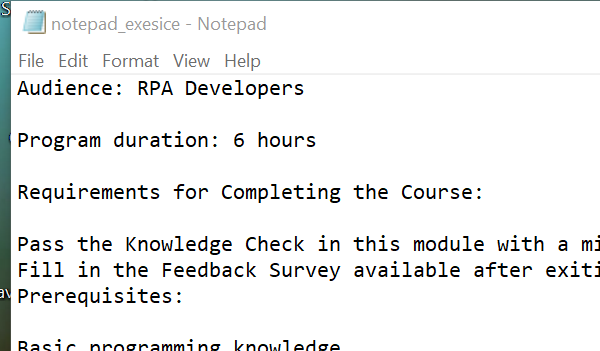
Workflow: Main

Step 1: Attach Window notepad on the element in window '*notes_selectors - Notepad' (notepad.exe)

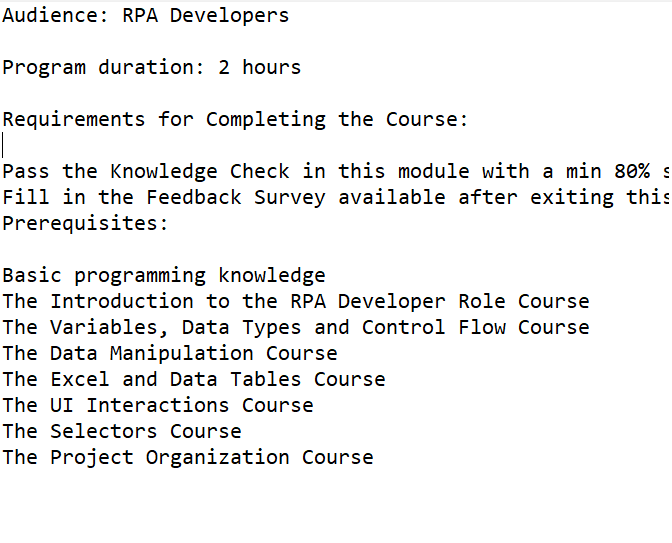
Step 2: type a value into the editable text 'Text Editor'

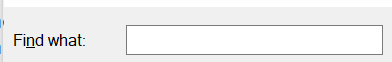
Step 3: type "*" in window 'Replace' (notepad.exe)

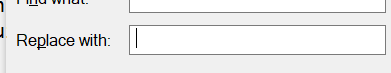
Step 4: type a value in window 'Replace' (notepad.exe)

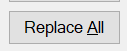
Step 5: click in window 'Replace' (notepad.exe)

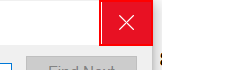
Step 6: click on the push button 'Close' in window 'Replace' (notepad.exe)